Photos from the image-classification dataset "car_parts_dataset" in the GitHub repository caip-csa-grcymt-team/car-part-defect-ML-classifier. Its 3 classes are: major defect, minor defect, no defect.

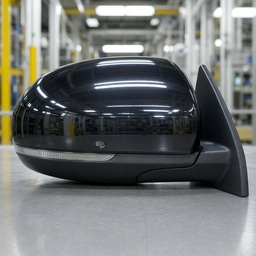
Label: minor defect

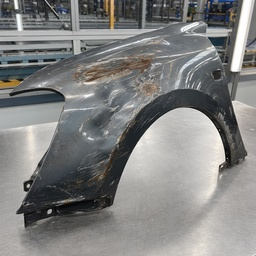
Label: major defect

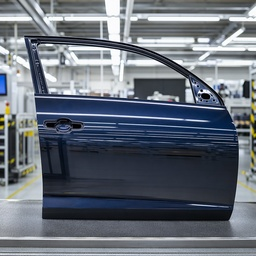
Label: no defect

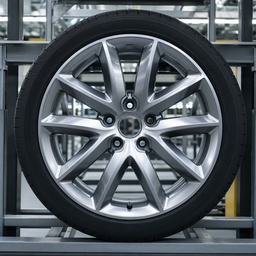
Label: no defect

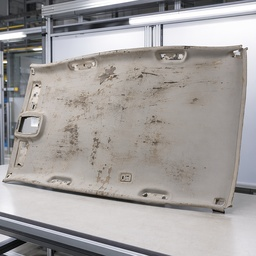
Label: major defect

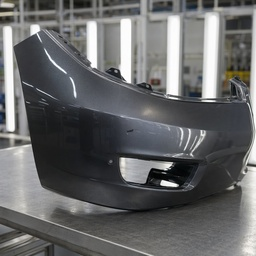
Label: minor defect
